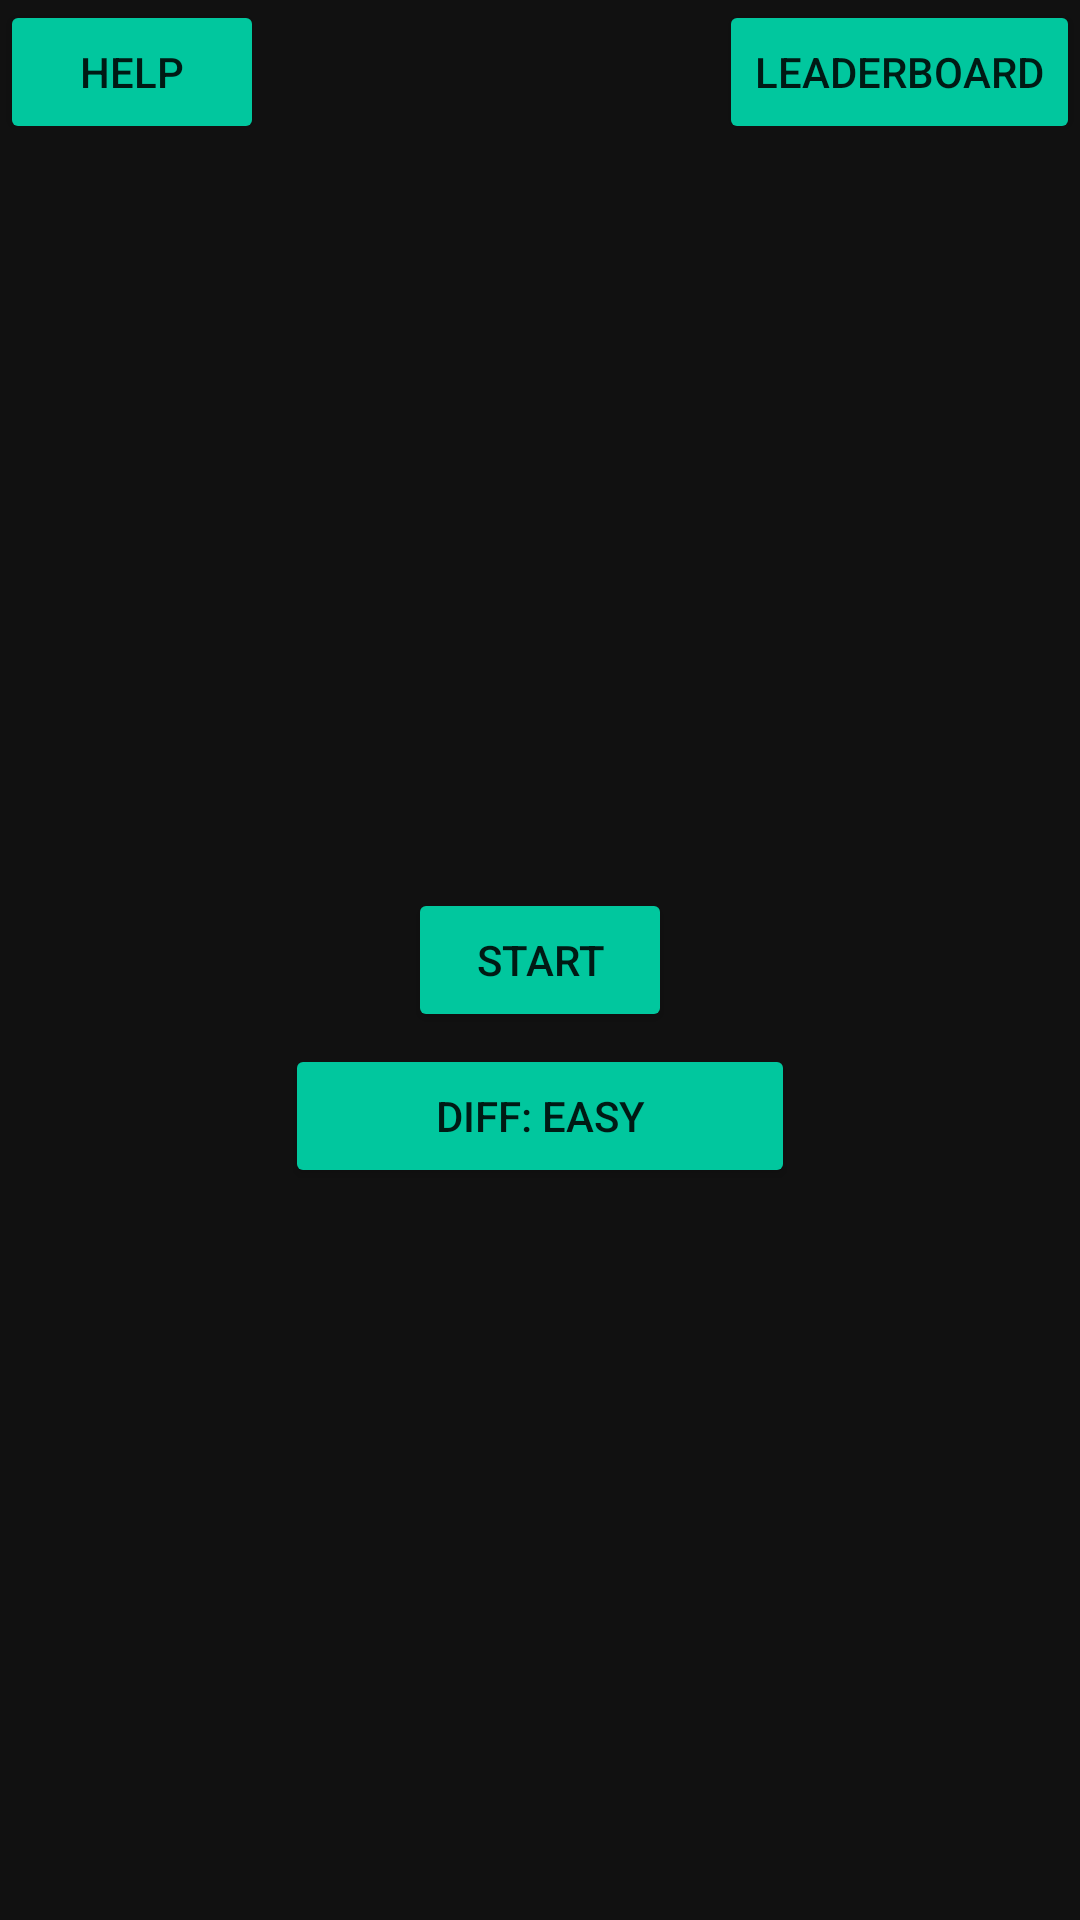

Reconstruct the res/layout file that produces this screen, plus the resources it refers to.
<!-- AndroidManifest.xml: application theme Theme.1022Memorization -->
<!-- res/layout/activity_main.xml -->
<?xml version="1.0" encoding="utf-8"?>
<androidx.constraintlayout.widget.ConstraintLayout xmlns:android="http://schemas.android.com/apk/res/android"
    xmlns:app="http://schemas.android.com/apk/res-auto"
    xmlns:tools="http://schemas.android.com/tools"
    android:layout_width="match_parent"
    android:layout_height="match_parent"
    android:background ="#111111"
    tools:context=".MainActivity">

    <Button
        android:id="@+id/buttonHelp"
        android:layout_width="wrap_content"
        android:layout_height="wrap_content"
        android:onClick="helpPop"
        android:text="@string/help"
        app:layout_constraintStart_toStartOf="parent"
        app:layout_constraintTop_toTopOf="parent"
        android:backgroundTint="@color/teal"
        />

    <Button
        android:id="@+id/buttonLeader"
        android:layout_width="wrap_content"
        android:layout_height="wrap_content"
        android:onClick="leaderPop"
        android:text="@string/leaderboard"
        app:layout_constraintEnd_toEndOf="parent"
        app:layout_constraintTop_toTopOf="parent"
        android:backgroundTint="@color/teal"
        />

    <Button
        android:id="@+id/buttonStart"
        android:layout_width="wrap_content"
        android:layout_height="wrap_content"
        android:text="@string/start"
        app:layout_constraintBottom_toBottomOf="parent"
        app:layout_constraintEnd_toEndOf="parent"
        app:layout_constraintStart_toStartOf="parent"
        app:layout_constraintTop_toTopOf="parent"
        android:backgroundTint="@color/teal"
        />

    <Button
        android:id="@+id/diffButton"
        android:onClick="diffButton"
        android:layout_width="170dp"
        android:layout_height="wrap_content"
        android:layout_marginTop="4dp"
        android:text="@string/diff_easy"
        app:layout_constraintEnd_toEndOf="parent"
        app:layout_constraintStart_toStartOf="parent"
        app:layout_constraintTop_toBottomOf="@+id/buttonStart"
        android:backgroundTint="@color/teal"
        />

</androidx.constraintlayout.widget.ConstraintLayout>
<!-- resources referenced by this layout -->
<resources>
  <color name="teal">#01c79e</color>
  <string name="diff_easy">Diff: Easy</string>
  <string name="help">Help</string>
  <string name="leaderboard">Leaderboard</string>
  <string name="start">START</string>
  <style name="Theme.1022Memorization" parent="Theme.MaterialComponents.DayNight.NoActionBar">
          
          <item name="colorPrimary">@color/purple_500</item>
          <item name="colorPrimaryVariant">@color/purple_700</item>
          <item name="colorOnPrimary">@color/white</item>
          
          <item name="colorSecondary">@color/teal_200</item>
          <item name="colorSecondaryVariant">@color/teal_700</item>
          <item name="colorOnSecondary">@color/black</item>
          
          <item name="android:statusBarColor" tools:targetApi="l">?attr/colorPrimaryVariant</item>
          
      </style>
  <color name="purple_500">#FF6200EE</color>
  <color name="purple_700">#FF3700B3</color>
  <color name="white">#FFFFFFFF</color>
  <color name="teal_200">#FF03DAC5</color>
  <color name="teal_700">#FF018786</color>
  <color name="black">#FF000000</color>
</resources>
